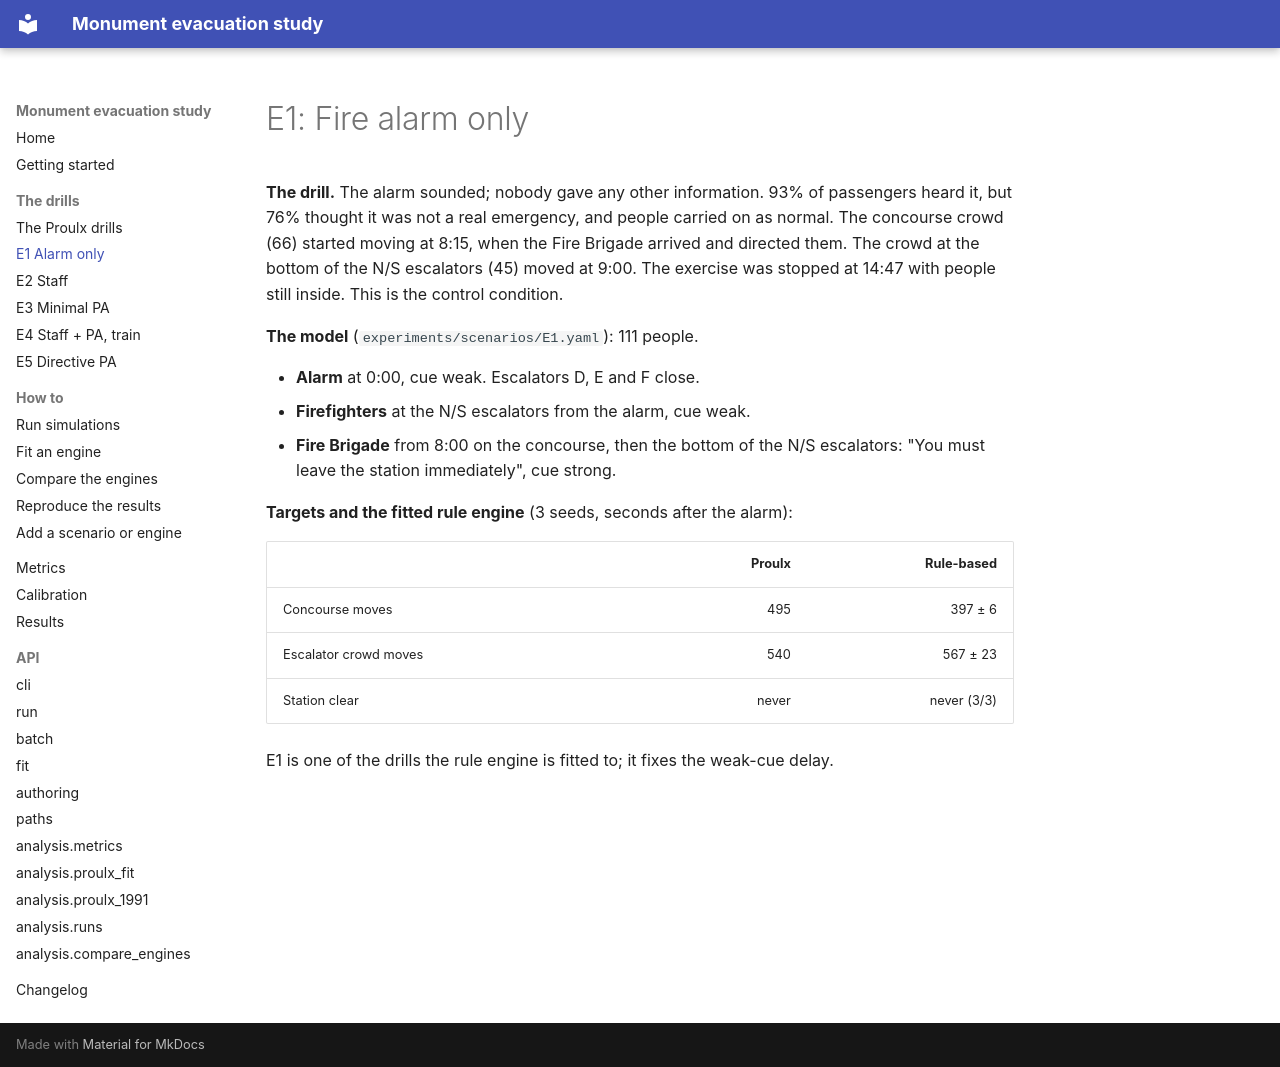

repository: MJones235/monument-evac-sim · page: scenarios/E1/index.html · generator: mkdocs

# E1: Fire alarm only

**The drill.** The alarm sounded; nobody gave any other information. 93% of
passengers heard it, but 76% thought it was not a real emergency, and people
carried on as normal. The concourse crowd (66) started moving at 8:15, when
the Fire Brigade arrived and directed them. The crowd at the bottom of the N/S
escalators (45) moved at 9:00. The exercise was stopped at 14:47 with people
still inside. This is the control condition.

**The model** (`experiments/scenarios/E1.yaml`): 111 people.

- **Alarm** at 0:00, cue weak. Escalators D, E and F close.
- **Firefighters** at the N/S escalators from the alarm, cue weak.
- **Fire Brigade** from 8:00 on the concourse, then the bottom of the N/S
  escalators: "You must leave the station immediately", cue strong.

**Targets and the fitted rule engine** (3 seeds, seconds after the alarm):

| | Proulx | Rule-based |
|---|---:|---:|
| Concourse moves | 495 | 397 ± 6 |
| Escalator crowd moves | 540 | 567 ± 23 |
| Station clear | never | never (3/3) |

E1 is one of the drills the rule engine is fitted to; it fixes the weak-cue
delay.
